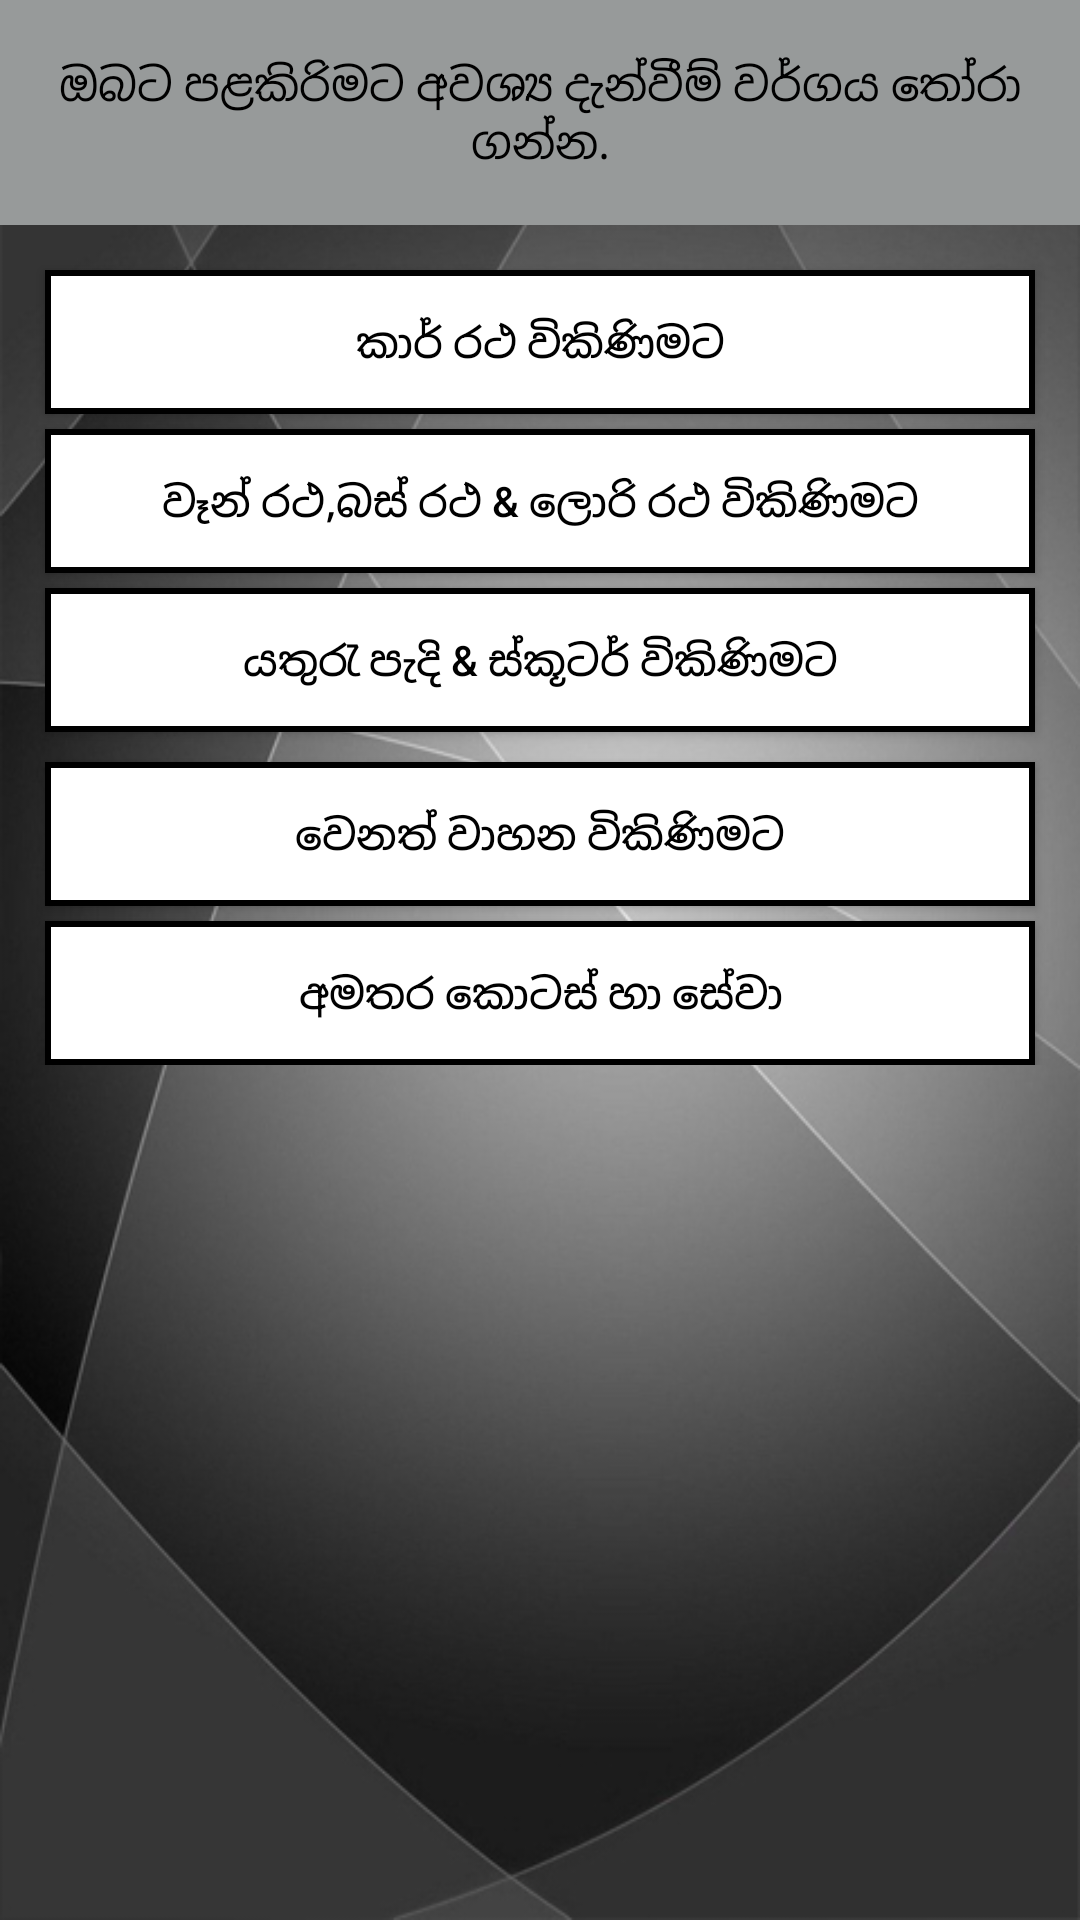

Layout XML and referenced resources for this Android screen:
<!-- AndroidManifest.xml: application theme AppTheme -->
<!-- res/layout/activity_post_ads.xml -->
<?xml version="1.0" encoding="utf-8"?>
<RelativeLayout xmlns:android="http://schemas.android.com/apk/res/android"
    xmlns:app="http://schemas.android.com/apk/res-auto"
    xmlns:tools="http://schemas.android.com/tools"
    android:layout_width="match_parent"
    android:layout_height="match_parent"
    android:background="@drawable/back_2"
    tools:context=".PostAdsActivity">

    <LinearLayout
        android:layout_width="match_parent"
        android:layout_height="match_parent"
        android:orientation="vertical"
        tools:ignore="UselessParent">
        <TextView
            android:id="@+id/textView3"
            android:layout_width="match_parent"
            android:layout_height="75dp"
            android:gravity="center"
            android:background="@color/light_grey"
            android:textColor="@color/black"
            android:text="ඔබට පළකිරිමට අවශ්‍ය දැන්වීම් වර්ගය තෝරා ගන්න."
            android:textSize="15sp"
            tools:ignore="HardcodedText,RtlCompat" />
        <ScrollView
            android:layout_width="fill_parent"
            android:layout_height="wrap_content"
            android:layout_margin="10dp"
            tools:ignore="UselessParent">
            <LinearLayout
                android:layout_width="match_parent"
                android:layout_height="wrap_content"
                android:orientation="vertical"
                tools:ignore="UselessLeaf,UselessParent">
                <Button
                    android:layout_width="match_parent"
                    android:layout_height="wrap_content"
                    android:id="@+id/car_advertise"
                    android:textColor="@color/black"
                    android:text="කාර් රථ විකිණිමට"
                    tools:ignore="HardcodedText"
                    android:background="@drawable/main_button_border"
                    android:layout_margin="5dp"/>
                <Button
                    android:layout_width="match_parent"
                    android:layout_height="wrap_content"
                    android:id="@+id/van_Bus_and_lorry_advertise"
                    android:textColor="@color/black"
                    android:text="වෑන් රථ,බස් රථ &amp; ලොරි රථ විකිණිමට"
                    android:background="@drawable/main_button_border"
                    android:layout_marginHorizontal="5dp"
                    tools:ignore="HardcodedText,UnusedAttribute" />
                <Button
                    android:layout_width="match_parent"
                    android:layout_height="wrap_content"
                    android:id="@+id/scooter_motorbike_advertise"
                    android:textColor="@color/black"
                    android:text="යතුරැ පැදි &amp; ස්කූටර් විකිණිමට"
                    android:background="@drawable/main_button_border"
                    android:layout_margin="5dp"
                    tools:ignore="HardcodedText" />
                <Button
                    android:layout_width="match_parent"
                    android:layout_height="wrap_content"
                    android:id="@+id/other_vehicle_advertise"
                    android:text="වෙනත් වාහන විකිණිමට"
                    android:textColor="@color/black"
                    android:background="@drawable/main_button_border"
                    android:layout_margin="5dp"
                    tools:ignore="HardcodedText" />
                <Button
                    android:layout_width="match_parent"
                    android:layout_height="wrap_content"
                    android:id="@+id/auto_part_and_service_advertise"
                    android:textColor="@color/black"
                    android:text="අමතර කොටස් හා සේවා"
                    android:layout_marginHorizontal="5dp"
                    android:background="@drawable/main_button_border"
                    tools:ignore="HardcodedText,UnusedAttribute" />
            </LinearLayout>
        </ScrollView>
    </LinearLayout>
</RelativeLayout>
<!-- resources referenced by this layout -->
<resources>
  <color name="black">#000000</color>
  <color name="light_grey">#979A9A</color>
  <!-- drawable back_2: jpg bitmap (drawable-xhdpi, 132766 bytes) -->
  <!-- drawable main_button_border (drawable) -->
  <?xml version="1.0" encoding="utf-8"?>
  <selector xmlns:android="http://schemas.android.com/apk/res/android">
      <item><layer-list>
          <item><shape android:shape="rectangle">
              <gradient android:angle="90"  android:type="linear" />
  
              <stroke android:width="2dp" android:color="#000000" />
              <solid android:color="@android:color/white"  />
              <corners android:radius="0dp"/>
              <padding android:bottom="3dp" android:left="3dp" android:right="3dp" android:top="3dp" />
          </shape></item>
      </layer-list></item>
  </selector>
  <style name="AppTheme" parent="Theme.AppCompat.Light.DarkActionBar">
          
          <item name="colorPrimary">@color/dark_grey</item>
          <item name="colorPrimaryDark">@color/black</item>
          <item name="colorAccent">@color/colorAccent</item>
      </style>
  <color name="dark_grey">#252525</color>
  <color name="colorAccent">#FF4081</color>
</resources>
